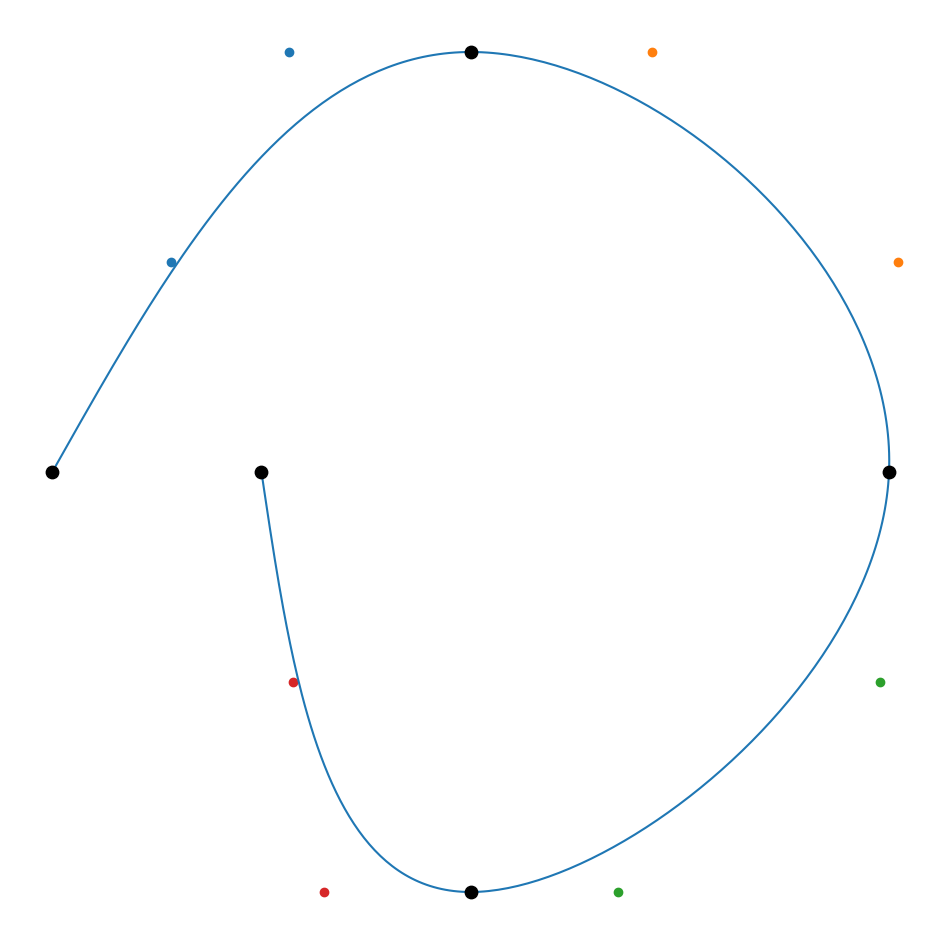

The matplotlib source for this figure:
import numpy as np
import matplotlib.pyplot as plt
 
def interpolation(A,B,p):
    """The point that is some exactly p percent of the way between A and B"""
    x = A[0]*(1-p) + B[0]*p
    y = A[1]*(1-p) + B[1]*p
    return [x,y]


def bezier(control_points,N=101):
    """
    Bezier curves of any complexity are possible
    They interpolate between several Bezier curves, starting from lines
    Points are provided in sequence
    The first and last point are the start and end of the curve
    """
    L = control_points.copy()
    while True:
        P = []
        if len(L) == 1:
            return L[0]
        for i in range(len(L)-1):
            t = np.linspace(0,1,N)
            interp = interpolation(L[i],L[i+1],t)
            P.append(interp)

        L = P.copy()


def bezier_multi(control_points,N=101):
    """
    Create points for multiple bezier curves, does not enforce a spline
    If any start or end points match the point will be doubled
    """
    
    X = []
    Y = []
    for points in control_points:
        x,y = bezier(points,N)
        X += list(x)
        Y += list(y)
    
    return X,Y


def bezier_spline(control_points,N=101):
    """
    Enforces a continuous spline but not smoothness
    Does not double start or end points of the component curves
    """
    
    for A,B in zip(control_points[:-1],control_points[1:]):
        if A[-1] != B[0]:
            raise Exception("A spline must be continuous")
    
    X = []
    Y = []
    for points in control_points:
        x,y = bezier(points,N)
        X += list(x)[:-1]
        Y += list(y)[:-1]
    
    return X,Y


def thomas_algorithm(a,b,c,r,n):
    """
    Take lists a,b,c,r and integer n
    Mutates b and r
    """
    for i in range(1,n):
        m = a[i]/b[i-1]
        b[i] = b[i] - m*c[i-1]
        r[i] = r[i] - m*r[i-1]


# Translation of algorithm from https://www.particleincell.com/2012/bezier-splines/
def bezier_spline_smooth(knots,N=101):
    """
    Enforces a smooth continuous spline
    Component curves are cubic
    Knots rather than control points are used
    The spline passes through each knot
    """
    
    for i in knots:
        if len(i) != 2:
            raise Exception("Each knot must be an (x,y) pair")
    
    # We need knots to add as vectors which numpy arrays will do
    knots = [np.array(k) for k in knots]

    n = len(knots)
    
    a,b,c,r = [],[],[],[]
    
    # First segment
    a = [0]
    b = [2]
    c = [1]
    r = [knots[0]+2*knots[1]]
    
    # Internal segments
    for i in range(1,n-2):
        a.append(1)
        b.append(4)
        c.append(1)
        r.append(4*knots[i] + 2*knots[i+1])
    
    # Final segment
    a.append(2)
    b.append(7)
    c.append(0)
    r.append(8*knots[-2] + knots[-1])
    
    # Mutate according to thomas algorithm to solve matrix
    thomas_algorithm(a,b,c,r,n-1)

    # First control point of each segment
    p1 = [0]*n
    p2 = [0]*n
    p1[n-2] = r[n-2]/b[n-2]
    for i in range(n-3,-1,-1):
        p1[i] = (r[i] - c[i] * p1[i+1])/b[i]
    
    # Second control point of each segment    
    for i in range(0,n-2):
        p2[i] = 2*knots[i+1]-p1[i+1]
    p2[n-2] = (knots[n-1]+p1[n-2])/2
        
    control_points = []
    
    for k1,p1,p2,k2 in zip(knots[:-1],p1,p2,knots[1:]):
        control_points.append([k1,p1,p2,k2])
    
    X = []
    Y = []
    for points in control_points:
        x,y = bezier(points,N)
        X += list(x)[:-1]
        Y += list(y)[:-1]
    
    return X,Y,control_points
       




if __name__ == '__main__':
#    x,y = bezier_spline([[(0,1),(1,1),(1,0)],
#                        [(1,0),(1,-1),(0,-1)],
#                        [(0,-1),(-1,-1),(-1,0)],
#                        [(-1,0),(-1,1),(0,1)]
#                        ],
#                       N=1001)
    
    P = [[0,0],
         [1,1],
         [2,0],
         [1,-1],
         [.5,0]]
    x,y,C = bezier_spline_smooth(P)
    
    fig = plt.figure()
    fig.set_size_inches(12,12)
    ax = plt.axes()
    ax.set_aspect("equal","datalim")
    ax.axis('off')
    ax.set_xticks([])
    ax.set_yticks([])
    
    plt.plot(x,y)
    for c in C:
        plt.scatter([i[0] for i in c],[i[1] for i in c])
    
    plt.scatter([i[0] for i in P],[i[1] for i in P],80,color='black',zorder=10)